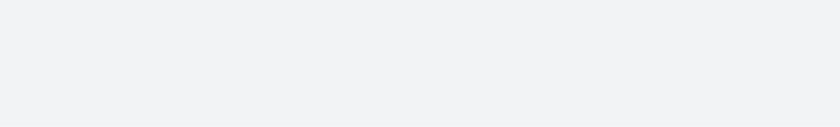
t = 0.00 s
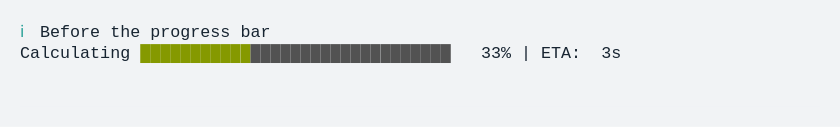
t = 1.67 s
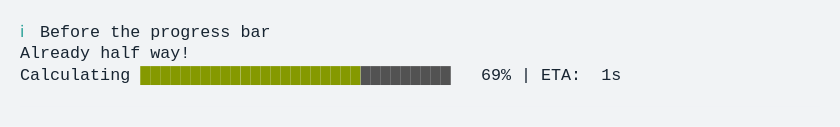
t = 3.33 s
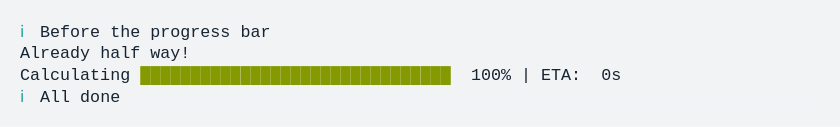
t = 5.00 s
t = 6.67 s: frame unchanged from t = 5.00 s, image omitted
t = 8.33 s: frame unchanged from t = 5.00 s, image omitted

The animated SVG that drew these frames (rendered in a browser with its animation timeline set to each time). Animation: 1 CSS @keyframes rule; frames cover the first 8.33 s, repeats indefinitely.

<svg xmlns="http://www.w3.org/2000/svg" xmlns:xlink="http://www.w3.org/1999/xlink" width="840" height="126.83999999999999"><rect width="840" height="126.83999999999999" rx="0" ry="0" class="a"></rect><svg height="86.83999999999999" viewBox="0 0 80 8.684" width="800" x="20" xmlns="http://www.w3.org/2000/svg" xmlns:xlink="http://www.w3.org/1999/xlink" y="20"><style>.a{fill:rgb(241,243,245)}.b{font-family:'Fira Code',Monaco,Consolas,Menlo,'Bitstream Vera Sans Mono','Powerline Symbols',monospace}.c{fill:rgb(42,161,152);white-space:pre}.d{fill:rgb(23,36,49);white-space:pre}.e{fill:rgb(133,153,0);white-space:pre}.f{fill:rgb(82,82,82);white-space:pre}.g{fill:transparent}.i{animation-duration:10.56813s;animation-iteration-count:infinite;animation-name:h;animation-timing-function:steps(1,end)}@keyframes h{0%{transform:translateX(-0px)}0.1%{transform:translateX(-80px)}0.5%{transform:translateX(-160px)}0.6%{transform:translateX(-240px)}1%{transform:translateX(-320px)}2.8%{transform:translateX(-400px)}4.9%{transform:translateX(-480px)}6.6%{transform:translateX(-560px)}8.7%{transform:translateX(-640px)}10.5%{transform:translateX(-720px)}12.6%{transform:translateX(-800px)}14.3%{transform:translateX(-880px)}16.5%{transform:translateX(-960px)}18.3%{transform:translateX(-1040px)}20.4%{transform:translateX(-1120px)}21.7%{transform:translateX(-1200px)}21.7%{transform:translateX(-1280px)}21.7%{transform:translateX(-1360px)}22.2%{transform:translateX(-1440px)}23.9%{transform:translateX(-1520px)}26%{transform:translateX(-1600px)}27.7%{transform:translateX(-1680px)}29.9%{transform:translateX(-1760px)}31.9%{transform:translateX(-1840px)}33.7%{transform:translateX(-1920px)}35.8%{transform:translateX(-2000px)}37.6%{transform:translateX(-2080px)}39.3%{transform:translateX(-2160px)}41.4%{transform:translateX(-2240px)}43.2%{transform:translateX(-2320px)}43.2%{transform:translateX(-2400px)}43.2%{transform:translateX(-2480px)}43.2%{transform:translateX(-2560px)}100%{transform:translateX(-2640px)}}</style><g font-family="&#x27;Fira Code&#x27;,Monaco,Consolas,Menlo,&#x27;Bitstream Vera Sans Mono&#x27;,&#x27;Powerline Symbols&#x27;,monospace" font-size="1.67" class="b"><defs><symbol id="1"><text font-size="1.67" x="0" y="1.67" class="c">ℹ</text><text font-size="1.67" x="2.004" y="1.67" class="d">Before</text><text font-size="1.67" x="9.017999999999999" y="1.67" class="d">the</text><text font-size="1.67" x="13.026" y="1.67" class="d">progress</text><text font-size="1.67" x="22.043999999999997" y="1.67" class="d">bar</text></symbol><symbol id="2"><text font-size="1.67" x="0" y="1.67" class="d">Calculating</text><text font-size="1.67" x="12.024" y="1.67" class="e">███████████████</text><text font-size="1.67" x="27.054" y="1.67" class="f">████████████████</text><text font-size="1.67" x="46.09199999999999" y="1.67" class="d">47%</text><text font-size="1.67" x="50.1" y="1.67" class="d">|</text><text font-size="1.67" x="52.104" y="1.67" class="d">ETA:</text><text font-size="1.67" x="58.116" y="1.67" class="d">2s</text></symbol><symbol id="3"><text font-size="1.67" x="0" y="1.67" class="d">Already</text><text font-size="1.67" x="8.016" y="1.67" class="d">half</text><text font-size="1.67" x="13.026" y="1.67" class="d">way!</text></symbol><symbol id="4"><text font-size="1.67" x="0" y="1.67" class="d">Calculating</text><text font-size="1.67" x="12.024" y="1.67" class="e">███████████████████████████████</text><text font-size="1.67" x="45.089999999999996" y="1.67" class="d">100%</text><text font-size="1.67" x="50.1" y="1.67" class="d">|</text><text font-size="1.67" x="52.104" y="1.67" class="d">ETA:</text><text font-size="1.67" x="58.116" y="1.67" class="d">0s</text></symbol><symbol id="5"><text font-size="1.67" x="0" y="1.67" class="c">ℹ</text><text font-size="1.67" x="2.004" y="1.67" class="d">All</text><text font-size="1.67" x="6.012" y="1.67" class="d">done</text></symbol><symbol id="a"><rect height="4" width="80" x="0" y="0" class="g"></rect></symbol></defs><rect height="8.684" width="80" class="a"></rect><g class="i"><svg x="0" y="0" width="2720"><svg x="0"><use xlink:href="#a"></use></svg><svg x="80"><use xlink:href="#a"></use><use xlink:href="#1" y="0"></use></svg><svg x="160"><use xlink:href="#a"></use><use xlink:href="#1" y="0"></use></svg><svg x="240"><use xlink:href="#a"></use><use xlink:href="#1" y="0"></use><text font-size="1.67" x="0" y="3.8409999999999997" class="d">Calculating</text><text font-size="1.67" x="12.024" y="3.8409999999999997" class="e">█</text><text font-size="1.67" x="13.026" y="3.8409999999999997" class="f">██████████████████████████████</text><text font-size="1.67" x="47.093999999999994" y="3.8409999999999997" class="d">1%</text><text font-size="1.67" x="50.1" y="3.8409999999999997" class="d">|</text><text font-size="1.67" x="52.104" y="3.8409999999999997" class="d">ETA:</text><text font-size="1.67" x="58.116" y="3.8409999999999997" class="d">5s</text></svg><svg x="320"><use xlink:href="#a"></use><use xlink:href="#1" y="0"></use><text font-size="1.67" x="0" y="3.8409999999999997" class="d">Calculating</text><text font-size="1.67" x="12.024" y="3.8409999999999997" class="e">██</text><text font-size="1.67" x="14.027999999999999" y="3.8409999999999997" class="f">█████████████████████████████</text><text font-size="1.67" x="47.093999999999994" y="3.8409999999999997" class="d">2%</text><text font-size="1.67" x="50.1" y="3.8409999999999997" class="d">|</text><text font-size="1.67" x="52.104" y="3.8409999999999997" class="d">ETA:</text><text font-size="1.67" x="58.116" y="3.8409999999999997" class="d">5s</text></svg><svg x="400"><use xlink:href="#a"></use><use xlink:href="#1" y="0"></use><text font-size="1.67" x="0" y="3.8409999999999997" class="d">Calculating</text><text font-size="1.67" x="12.024" y="3.8409999999999997" class="e">███</text><text font-size="1.67" x="15.029999999999998" y="3.8409999999999997" class="f">████████████████████████████</text><text font-size="1.67" x="47.093999999999994" y="3.8409999999999997" class="d">6%</text><text font-size="1.67" x="50.1" y="3.8409999999999997" class="d">|</text><text font-size="1.67" x="52.104" y="3.8409999999999997" class="d">ETA:</text><text font-size="1.67" x="58.116" y="3.8409999999999997" class="d">4s</text></svg><svg x="480"><use xlink:href="#a"></use><use xlink:href="#1" y="0"></use><text font-size="1.67" x="0" y="3.8409999999999997" class="d">Calculating</text><text font-size="1.67" x="12.024" y="3.8409999999999997" class="e">████</text><text font-size="1.67" x="16.032" y="3.8409999999999997" class="f">███████████████████████████</text><text font-size="1.67" x="46.09199999999999" y="3.8409999999999997" class="d">11%</text><text font-size="1.67" x="50.1" y="3.8409999999999997" class="d">|</text><text font-size="1.67" x="52.104" y="3.8409999999999997" class="d">ETA:</text><text font-size="1.67" x="58.116" y="3.8409999999999997" class="d">4s</text></svg><svg x="560"><use xlink:href="#a"></use><use xlink:href="#1" y="0"></use><text font-size="1.67" x="0" y="3.8409999999999997" class="d">Calculating</text><text font-size="1.67" x="12.024" y="3.8409999999999997" class="e">█████</text><text font-size="1.67" x="17.034" y="3.8409999999999997" class="f">██████████████████████████</text><text font-size="1.67" x="46.09199999999999" y="3.8409999999999997" class="d">15%</text><text font-size="1.67" x="50.1" y="3.8409999999999997" class="d">|</text><text font-size="1.67" x="52.104" y="3.8409999999999997" class="d">ETA:</text><text font-size="1.67" x="58.116" y="3.8409999999999997" class="d">4s</text></svg><svg x="640"><use xlink:href="#a"></use><use xlink:href="#1" y="0"></use><text font-size="1.67" x="0" y="3.8409999999999997" class="d">Calculating</text><text font-size="1.67" x="12.024" y="3.8409999999999997" class="e">███████</text><text font-size="1.67" x="19.037999999999997" y="3.8409999999999997" class="f">████████████████████████</text><text font-size="1.67" x="46.09199999999999" y="3.8409999999999997" class="d">20%</text><text font-size="1.67" x="50.1" y="3.8409999999999997" class="d">|</text><text font-size="1.67" x="52.104" y="3.8409999999999997" class="d">ETA:</text><text font-size="1.67" x="58.116" y="3.8409999999999997" class="d">4s</text></svg><svg x="720"><use xlink:href="#a"></use><use xlink:href="#1" y="0"></use><text font-size="1.67" x="0" y="3.8409999999999997" class="d">Calculating</text><text font-size="1.67" x="12.024" y="3.8409999999999997" class="e">████████</text><text font-size="1.67" x="20.04" y="3.8409999999999997" class="f">███████████████████████</text><text font-size="1.67" x="46.09199999999999" y="3.8409999999999997" class="d">24%</text><text font-size="1.67" x="50.1" y="3.8409999999999997" class="d">|</text><text font-size="1.67" x="52.104" y="3.8409999999999997" class="d">ETA:</text><text font-size="1.67" x="58.116" y="3.8409999999999997" class="d">3s</text></svg><svg x="800"><use xlink:href="#a"></use><use xlink:href="#1" y="0"></use><text font-size="1.67" x="0" y="3.8409999999999997" class="d">Calculating</text><text font-size="1.67" x="12.024" y="3.8409999999999997" class="e">██████████</text><text font-size="1.67" x="22.043999999999997" y="3.8409999999999997" class="f">█████████████████████</text><text font-size="1.67" x="46.09199999999999" y="3.8409999999999997" class="d">29%</text><text font-size="1.67" x="50.1" y="3.8409999999999997" class="d">|</text><text font-size="1.67" x="52.104" y="3.8409999999999997" class="d">ETA:</text><text font-size="1.67" x="58.116" y="3.8409999999999997" class="d">3s</text></svg><svg x="880"><use xlink:href="#a"></use><use xlink:href="#1" y="0"></use><text font-size="1.67" x="0" y="3.8409999999999997" class="d">Calculating</text><text font-size="1.67" x="12.024" y="3.8409999999999997" class="e">███████████</text><text font-size="1.67" x="23.045999999999996" y="3.8409999999999997" class="f">████████████████████</text><text font-size="1.67" x="46.09199999999999" y="3.8409999999999997" class="d">33%</text><text font-size="1.67" x="50.1" y="3.8409999999999997" class="d">|</text><text font-size="1.67" x="52.104" y="3.8409999999999997" class="d">ETA:</text><text font-size="1.67" x="58.116" y="3.8409999999999997" class="d">3s</text></svg><svg x="960"><use xlink:href="#a"></use><use xlink:href="#1" y="0"></use><text font-size="1.67" x="0" y="3.8409999999999997" class="d">Calculating</text><text font-size="1.67" x="12.024" y="3.8409999999999997" class="e">████████████</text><text font-size="1.67" x="24.048" y="3.8409999999999997" class="f">███████████████████</text><text font-size="1.67" x="46.09199999999999" y="3.8409999999999997" class="d">38%</text><text font-size="1.67" x="50.1" y="3.8409999999999997" class="d">|</text><text font-size="1.67" x="52.104" y="3.8409999999999997" class="d">ETA:</text><text font-size="1.67" x="58.116" y="3.8409999999999997" class="d">3s</text></svg><svg x="1040"><use xlink:href="#a"></use><use xlink:href="#1" y="0"></use><text font-size="1.67" x="0" y="3.8409999999999997" class="d">Calculating</text><text font-size="1.67" x="12.024" y="3.8409999999999997" class="e">██████████████</text><text font-size="1.67" x="26.052" y="3.8409999999999997" class="f">█████████████████</text><text font-size="1.67" x="46.09199999999999" y="3.8409999999999997" class="d">42%</text><text font-size="1.67" x="50.1" y="3.8409999999999997" class="d">|</text><text font-size="1.67" x="52.104" y="3.8409999999999997" class="d">ETA:</text><text font-size="1.67" x="58.116" y="3.8409999999999997" class="d">3s</text></svg><svg x="1120"><use xlink:href="#a"></use><use xlink:href="#1" y="0"></use><use xlink:href="#2" y="2.171"></use></svg><svg x="1200"><use xlink:href="#a"></use><use xlink:href="#1" y="0"></use></svg><svg x="1280"><use xlink:href="#a"></use><use xlink:href="#1" y="0"></use><use xlink:href="#3" y="2.171"></use></svg><svg x="1360"><use xlink:href="#a"></use><use xlink:href="#1" y="0"></use><use xlink:href="#3" y="2.171"></use><use xlink:href="#2" y="4.342"></use></svg><svg x="1440"><use xlink:href="#a"></use><use xlink:href="#1" y="0"></use><use xlink:href="#3" y="2.171"></use><text font-size="1.67" x="0" y="6.012" class="d">Calculating</text><text font-size="1.67" x="12.024" y="6.012" class="e">████████████████</text><text font-size="1.67" x="28.055999999999997" y="6.012" class="f">███████████████</text><text font-size="1.67" x="46.09199999999999" y="6.012" class="d">51%</text><text font-size="1.67" x="50.1" y="6.012" class="d">|</text><text font-size="1.67" x="52.104" y="6.012" class="d">ETA:</text><text font-size="1.67" x="58.116" y="6.012" class="d">2s</text></svg><svg x="1520"><use xlink:href="#a"></use><use xlink:href="#1" y="0"></use><use xlink:href="#3" y="2.171"></use><text font-size="1.67" x="0" y="6.012" class="d">Calculating</text><text font-size="1.67" x="12.024" y="6.012" class="e">█████████████████</text><text font-size="1.67" x="29.058" y="6.012" class="f">██████████████</text><text font-size="1.67" x="46.09199999999999" y="6.012" class="d">55%</text><text font-size="1.67" x="50.1" y="6.012" class="d">|</text><text font-size="1.67" x="52.104" y="6.012" class="d">ETA:</text><text font-size="1.67" x="58.116" y="6.012" class="d">2s</text></svg><svg x="1600"><use xlink:href="#a"></use><use xlink:href="#1" y="0"></use><use xlink:href="#3" y="2.171"></use><text font-size="1.67" x="0" y="6.012" class="d">Calculating</text><text font-size="1.67" x="12.024" y="6.012" class="e">███████████████████</text><text font-size="1.67" x="31.061999999999998" y="6.012" class="f">████████████</text><text font-size="1.67" x="46.09199999999999" y="6.012" class="d">60%</text><text font-size="1.67" x="50.1" y="6.012" class="d">|</text><text font-size="1.67" x="52.104" y="6.012" class="d">ETA:</text><text font-size="1.67" x="58.116" y="6.012" class="d">2s</text></svg><svg x="1680"><use xlink:href="#a"></use><use xlink:href="#1" y="0"></use><use xlink:href="#3" y="2.171"></use><text font-size="1.67" x="0" y="6.012" class="d">Calculating</text><text font-size="1.67" x="12.024" y="6.012" class="e">████████████████████</text><text font-size="1.67" x="32.064" y="6.012" class="f">███████████</text><text font-size="1.67" x="46.09199999999999" y="6.012" class="d">64%</text><text font-size="1.67" x="50.1" y="6.012" class="d">|</text><text font-size="1.67" x="52.104" y="6.012" class="d">ETA:</text><text font-size="1.67" x="58.116" y="6.012" class="d">2s</text></svg><svg x="1760"><use xlink:href="#a"></use><use xlink:href="#1" y="0"></use><use xlink:href="#3" y="2.171"></use><text font-size="1.67" x="0" y="6.012" class="d">Calculating</text><text font-size="1.67" x="12.024" y="6.012" class="e">██████████████████████</text><text font-size="1.67" x="34.068" y="6.012" class="f">█████████</text><text font-size="1.67" x="46.09199999999999" y="6.012" class="d">69%</text><text font-size="1.67" x="50.1" y="6.012" class="d">|</text><text font-size="1.67" x="52.104" y="6.012" class="d">ETA:</text><text font-size="1.67" x="58.116" y="6.012" class="d">1s</text></svg><svg x="1840"><use xlink:href="#a"></use><use xlink:href="#1" y="0"></use><use xlink:href="#3" y="2.171"></use><text font-size="1.67" x="0" y="6.012" class="d">Calculating</text><text font-size="1.67" x="12.024" y="6.012" class="e">███████████████████████</text><text font-size="1.67" x="35.06999999999999" y="6.012" class="f">████████</text><text font-size="1.67" x="46.09199999999999" y="6.012" class="d">74%</text><text font-size="1.67" x="50.1" y="6.012" class="d">|</text><text font-size="1.67" x="52.104" y="6.012" class="d">ETA:</text><text font-size="1.67" x="58.116" y="6.012" class="d">1s</text></svg><svg x="1920"><use xlink:href="#a"></use><use xlink:href="#1" y="0"></use><use xlink:href="#3" y="2.171"></use><text font-size="1.67" x="0" y="6.012" class="d">Calculating</text><text font-size="1.67" x="12.024" y="6.012" class="e">████████████████████████</text><text font-size="1.67" x="36.071999999999996" y="6.012" class="f">███████</text><text font-size="1.67" x="46.09199999999999" y="6.012" class="d">78%</text><text font-size="1.67" x="50.1" y="6.012" class="d">|</text><text font-size="1.67" x="52.104" y="6.012" class="d">ETA:</text><text font-size="1.67" x="58.116" y="6.012" class="d">1s</text></svg><svg x="2000"><use xlink:href="#a"></use><use xlink:href="#1" y="0"></use><use xlink:href="#3" y="2.171"></use><text font-size="1.67" x="0" y="6.012" class="d">Calculating</text><text font-size="1.67" x="12.024" y="6.012" class="e">██████████████████████████</text><text font-size="1.67" x="38.07599999999999" y="6.012" class="f">█████</text><text font-size="1.67" x="46.09199999999999" y="6.012" class="d">83%</text><text font-size="1.67" x="50.1" y="6.012" class="d">|</text><text font-size="1.67" x="52.104" y="6.012" class="d">ETA:</text><text font-size="1.67" x="58.116" y="6.012" class="d">1s</text></svg><svg x="2080"><use xlink:href="#a"></use><use xlink:href="#1" y="0"></use><use xlink:href="#3" y="2.171"></use><text font-size="1.67" x="0" y="6.012" class="d">Calculating</text><text font-size="1.67" x="12.024" y="6.012" class="e">███████████████████████████</text><text font-size="1.67" x="39.077999999999996" y="6.012" class="f">████</text><text font-size="1.67" x="46.09199999999999" y="6.012" class="d">87%</text><text font-size="1.67" x="50.1" y="6.012" class="d">|</text><text font-size="1.67" x="52.104" y="6.012" class="d">ETA:</text><text font-size="1.67" x="58.116" y="6.012" class="d">1s</text></svg><svg x="2160"><use xlink:href="#a"></use><use xlink:href="#1" y="0"></use><use xlink:href="#3" y="2.171"></use><text font-size="1.67" x="0" y="6.012" class="d">Calculating</text><text font-size="1.67" x="12.024" y="6.012" class="e">████████████████████████████</text><text font-size="1.67" x="40.08" y="6.012" class="f">███</text><text font-size="1.67" x="46.09199999999999" y="6.012" class="d">91%</text><text font-size="1.67" x="50.1" y="6.012" class="d">|</text><text font-size="1.67" x="52.104" y="6.012" class="d">ETA:</text><text font-size="1.67" x="58.116" y="6.012" class="d">0s</text></svg><svg x="2240"><use xlink:href="#a"></use><use xlink:href="#1" y="0"></use><use xlink:href="#3" y="2.171"></use><text font-size="1.67" x="0" y="6.012" class="d">Calculating</text><text font-size="1.67" x="12.024" y="6.012" class="e">██████████████████████████████</text><text font-size="1.67" x="42.083999999999996" y="6.012" class="f">█</text><text font-size="1.67" x="46.09199999999999" y="6.012" class="d">96%</text><text font-size="1.67" x="50.1" y="6.012" class="d">|</text><text font-size="1.67" x="52.104" y="6.012" class="d">ETA:</text><text font-size="1.67" x="58.116" y="6.012" class="d">0s</text></svg><svg x="2320"><use xlink:href="#a"></use><use xlink:href="#1" y="0"></use><use xlink:href="#3" y="2.171"></use><use xlink:href="#4" y="4.342"></use></svg><svg x="2400"><use xlink:href="#a"></use><use xlink:href="#1" y="0"></use><use xlink:href="#3" y="2.171"></use><use xlink:href="#4" y="4.342"></use></svg><svg x="2480"><use xlink:href="#a"></use><use xlink:href="#1" y="0"></use><use xlink:href="#3" y="2.171"></use><use xlink:href="#4" y="4.342"></use></svg><svg x="2560"><use xlink:href="#a"></use><use xlink:href="#1" y="0"></use><use xlink:href="#3" y="2.171"></use><use xlink:href="#4" y="4.342"></use><use xlink:href="#5" y="6.513"></use></svg><svg x="2640"><use xlink:href="#a"></use><use xlink:href="#1" y="0"></use><use xlink:href="#3" y="2.171"></use><use xlink:href="#4" y="4.342"></use><use xlink:href="#5" y="6.513"></use></svg></svg></g></g></svg></svg>
